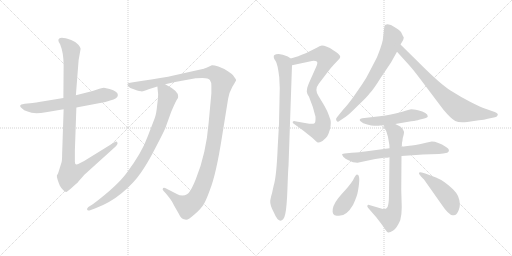
t = 0.00 s
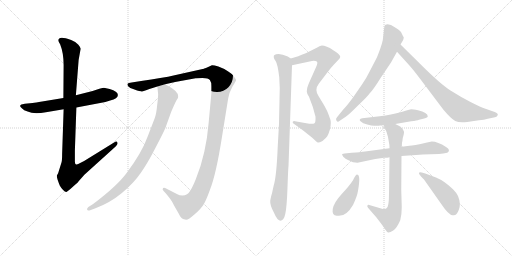
t = 2.25 s
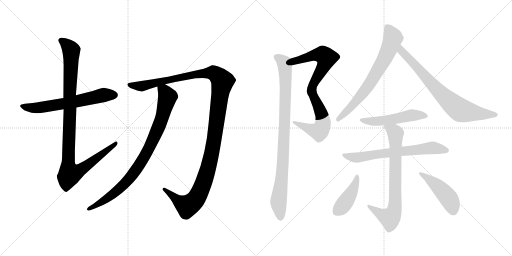
t = 4.50 s
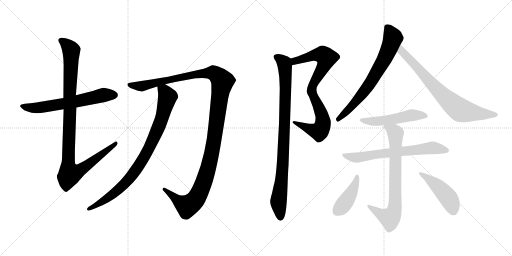
t = 6.74 s
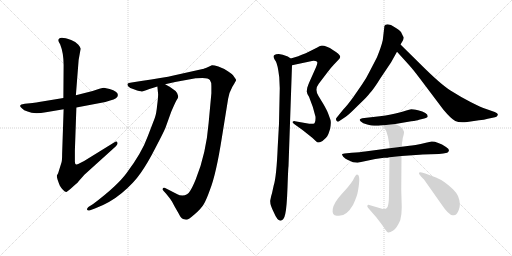
t = 8.99 s
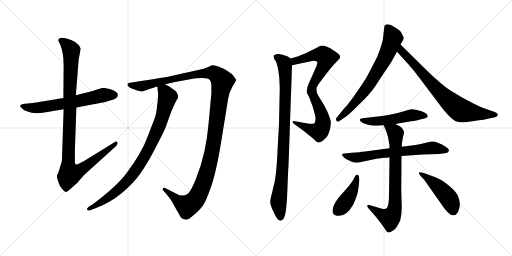
t = 11.24 s

The animated SVG that drew these frames (rendered in a browser with its animation timeline set to each time). Animation: 13 CSS @keyframes rules; one cycle of 11.24 s.

<svg version="1.1" viewBox="0 0 2048 1024" xmlns="http://www.w3.org/2000/svg">
  <g stroke="lightgray" stroke-dasharray="1,1" stroke-width="1" transform="scale(4, 4)">
    <line x1="0" y1="0" x2="256" y2="256"></line>
    <line x1="256" y1="0" x2="0" y2="256"></line>
    <line x1="128" y1="0" x2="128" y2="256"></line>
    <line x1="0" y1="128" x2="256" y2="128"></line>
    <line x1="256" y1="0" x2="512" y2="256"></line>
    <line x1="512" y1="0" x2="256" y2="256"></line>
    <line x1="384" y1="0" x2="384" y2="256"></line>
    <line x1="256" y1="128" x2="512" y2="128"></line>
  </g>
<g transform="scale(1, -1) translate(0, -850)">
   <style type="text/css">
    @keyframes keyframes0 {
      from {
       stroke: black;
       stroke-dashoffset: 631;
       stroke-width: 128;
       }
       67% {
       animation-timing-function: step-end;
       stroke: black;
       stroke-dashoffset: 0;
       stroke-width: 128;
       }
       to {
       stroke: black;
       stroke-width: 1024;
       }
       }
       #make-me-a-hanzi-animation-0 {
         animation: keyframes0 0.763509s both;
         animation-delay: 0.000000s;
         animation-timing-function: linear;
       }
    @keyframes keyframes1 {
      from {
       stroke: black;
       stroke-dashoffset: 1025;
       stroke-width: 128;
       }
       77% {
       animation-timing-function: step-end;
       stroke: black;
       stroke-dashoffset: 0;
       stroke-width: 128;
       }
       to {
       stroke: black;
       stroke-width: 1024;
       }
       }
       #make-me-a-hanzi-animation-1 {
         animation: keyframes1 1.084147s both;
         animation-delay: 0.763509s;
         animation-timing-function: linear;
       }
    @keyframes keyframes2 {
      from {
       stroke: black;
       stroke-dashoffset: 1291;
       stroke-width: 128;
       }
       81% {
       animation-timing-function: step-end;
       stroke: black;
       stroke-dashoffset: 0;
       stroke-width: 128;
       }
       to {
       stroke: black;
       stroke-width: 1024;
       }
       }
       #make-me-a-hanzi-animation-2 {
         animation: keyframes2 1.300618s both;
         animation-delay: 1.847656s;
         animation-timing-function: linear;
       }
    @keyframes keyframes3 {
      from {
       stroke: black;
       stroke-dashoffset: 872;
       stroke-width: 128;
       }
       74% {
       animation-timing-function: step-end;
       stroke: black;
       stroke-dashoffset: 0;
       stroke-width: 128;
       }
       to {
       stroke: black;
       stroke-width: 1024;
       }
       }
       #make-me-a-hanzi-animation-3 {
         animation: keyframes3 0.959635s both;
         animation-delay: 3.148274s;
         animation-timing-function: linear;
       }
    @keyframes keyframes4 {
      from {
       stroke: black;
       stroke-dashoffset: 827;
       stroke-width: 128;
       }
       73% {
       animation-timing-function: step-end;
       stroke: black;
       stroke-dashoffset: 0;
       stroke-width: 128;
       }
       to {
       stroke: black;
       stroke-width: 1024;
       }
       }
       #make-me-a-hanzi-animation-4 {
         animation: keyframes4 0.923014s both;
         animation-delay: 4.107909s;
         animation-timing-function: linear;
       }
    @keyframes keyframes5 {
      from {
       stroke: black;
       stroke-dashoffset: 919;
       stroke-width: 128;
       }
       75% {
       animation-timing-function: step-end;
       stroke: black;
       stroke-dashoffset: 0;
       stroke-width: 128;
       }
       to {
       stroke: black;
       stroke-width: 1024;
       }
       }
       #make-me-a-hanzi-animation-5 {
         animation: keyframes5 0.997884s both;
         animation-delay: 5.030923s;
         animation-timing-function: linear;
       }
    @keyframes keyframes6 {
      from {
       stroke: black;
       stroke-dashoffset: 700;
       stroke-width: 128;
       }
       69% {
       animation-timing-function: step-end;
       stroke: black;
       stroke-dashoffset: 0;
       stroke-width: 128;
       }
       to {
       stroke: black;
       stroke-width: 1024;
       }
       }
       #make-me-a-hanzi-animation-6 {
         animation: keyframes6 0.819661s both;
         animation-delay: 6.028807s;
         animation-timing-function: linear;
       }
    @keyframes keyframes7 {
      from {
       stroke: black;
       stroke-dashoffset: 749;
       stroke-width: 128;
       }
       71% {
       animation-timing-function: step-end;
       stroke: black;
       stroke-dashoffset: 0;
       stroke-width: 128;
       }
       to {
       stroke: black;
       stroke-width: 1024;
       }
       }
       #make-me-a-hanzi-animation-7 {
         animation: keyframes7 0.859538s both;
         animation-delay: 6.848468s;
         animation-timing-function: linear;
       }
    @keyframes keyframes8 {
      from {
       stroke: black;
       stroke-dashoffset: 509;
       stroke-width: 128;
       }
       62% {
       animation-timing-function: step-end;
       stroke: black;
       stroke-dashoffset: 0;
       stroke-width: 128;
       }
       to {
       stroke: black;
       stroke-width: 1024;
       }
       }
       #make-me-a-hanzi-animation-8 {
         animation: keyframes8 0.664225s both;
         animation-delay: 7.708006s;
         animation-timing-function: linear;
       }
    @keyframes keyframes9 {
      from {
       stroke: black;
       stroke-dashoffset: 669;
       stroke-width: 128;
       }
       69% {
       animation-timing-function: step-end;
       stroke: black;
       stroke-dashoffset: 0;
       stroke-width: 128;
       }
       to {
       stroke: black;
       stroke-width: 1024;
       }
       }
       #make-me-a-hanzi-animation-9 {
         animation: keyframes9 0.794434s both;
         animation-delay: 8.372231s;
         animation-timing-function: linear;
       }
    @keyframes keyframes10 {
      from {
       stroke: black;
       stroke-dashoffset: 746;
       stroke-width: 128;
       }
       71% {
       animation-timing-function: step-end;
       stroke: black;
       stroke-dashoffset: 0;
       stroke-width: 128;
       }
       to {
       stroke: black;
       stroke-width: 1024;
       }
       }
       #make-me-a-hanzi-animation-10 {
         animation: keyframes10 0.857096s both;
         animation-delay: 9.166665s;
         animation-timing-function: linear;
       }
    @keyframes keyframes11 {
      from {
       stroke: black;
       stroke-dashoffset: 419;
       stroke-width: 128;
       }
       58% {
       animation-timing-function: step-end;
       stroke: black;
       stroke-dashoffset: 0;
       stroke-width: 128;
       }
       to {
       stroke: black;
       stroke-width: 1024;
       }
       }
       #make-me-a-hanzi-animation-11 {
         animation: keyframes11 0.590983s both;
         animation-delay: 10.023761s;
         animation-timing-function: linear;
       }
    @keyframes keyframes12 {
      from {
       stroke: black;
       stroke-dashoffset: 457;
       stroke-width: 128;
       }
       60% {
       animation-timing-function: step-end;
       stroke: black;
       stroke-dashoffset: 0;
       stroke-width: 128;
       }
       to {
       stroke: black;
       stroke-width: 1024;
       }
       }
       #make-me-a-hanzi-animation-12 {
         animation: keyframes12 0.621908s both;
         animation-delay: 10.614744s;
         animation-timing-function: linear;
       }
</style>
<path d="M 253.5 458.0 L 168.5 444.0 Q 141.5 439.0 130.5 438.0 L 99.5 435.0 L 85.5 432.0 Q 82.5 431.0 80.5 427.0 Q 79.5 423.0 88.5 416.0 Q 94.5 409.0 110.5 404.0 Q 134.5 392.0 183.5 401.0 L 254.5 413.0 L 305.5 420.0 L 421.5 442.0 L 440.5 448.0 Q 471.5 456.0 471.5 470.0 Q 471.5 485.0 438.5 494.0 Q 422.5 498.0 415.5 499.0 Q 408.5 499.0 388.5 492.0 L 370.5 486.0 L 303.5 469.0 L 253.5 458.0 Z" fill="lightgray"></path> 
<path d="M 233.5 688.0 Q 233.5 683.0 240.5 673.0 Q 254.5 638.0 254.5 590.0 L 253.5 458.0 L 254.5 413.0 L 248.5 234.0 Q 248.5 211.0 246.5 202.0 L 232.5 157.0 L 227.5 148.0 Q 226.5 145.0 230.5 131.0 Q 235.5 116.0 239.5 107.0 Q 244.5 98.0 252.5 90.0 Q 261.5 81.0 265.5 82.0 Q 269.5 83.0 291.5 103.0 Q 314.5 123.0 314.5 125.0 L 337.5 151.0 L 462.5 264.0 Q 472.5 274.0 469.5 280.0 Q 466.5 286.0 459.5 282.0 L 336.5 206.0 Q 314.5 194.0 309.5 193.0 Q 299.5 189.0 299.5 203.0 L 299.5 248.0 L 305.5 420.0 L 303.5 469.0 L 314.5 610.0 L 322.5 655.0 Q 322.5 660.0 313.5 671.0 Q 305.5 682.0 284.5 690.0 Q 233.5 709.0 233.5 688.0 Z" fill="lightgray"></path> 
<path d="M 660.5 513.0 L 700.5 522.0 L 782.5 537.0 Q 785.5 538.0 809.5 538.0 Q 834.5 538.0 839.5 530.0 Q 845.5 522.0 845.5 506.0 L 845.5 477.0 L 834.5 358.0 Q 824.5 235.0 783.5 134.0 Q 770.5 102.0 761.5 88.0 Q 750.5 68.0 729.5 68.0 Q 717.5 68.0 709.5 73.0 L 660.5 98.0 Q 652.5 100.0 651.5 96.0 Q 648.5 92.0 654.5 86.0 L 664.5 75.0 Q 687.5 47.0 689.5 41.0 Q 692.5 34.0 713.5 -2.0 Q 722.5 -20.0 728.5 -24.0 Q 735.5 -28.0 741.5 -28.0 Q 749.5 -33.0 777.5 -8.0 Q 805.5 16.0 815.5 34.0 Q 825.5 51.0 839.5 90.0 Q 864.5 153.0 887.5 300.0 L 912.5 455.0 Q 915.5 478.0 929.5 503.0 Q 944.5 527.0 944.5 530.0 Q 944.5 532.0 935.5 544.0 Q 930.5 553.0 911.5 565.0 Q 893.5 577.0 873.5 584.0 Q 853.5 590.0 847.5 589.0 L 832.5 582.0 Q 812.5 574.0 810.5 574.0 L 698.5 549.0 Q 650.5 538.0 564.5 526.0 L 526.5 520.0 Q 512.5 518.0 510.5 515.0 Q 508.5 511.0 513.5 504.0 Q 519.5 498.0 532.5 494.0 L 548.5 488.0 Q 556.5 485.0 564.5 485.0 Q 568.5 482.0 597.5 494.0 L 629.5 504.0 L 660.5 513.0 Z" fill="lightgray"></path> 
<path d="M 629.5 504.0 L 632.5 473.0 Q 632.5 459.0 628.5 428.0 Q 625.5 396.0 619.5 379.0 L 591.5 306.0 Q 567.5 239.0 506.5 158.0 Q 468.5 106.0 372.5 34.0 L 353.5 22.0 Q 346.5 16.0 348.5 11.0 Q 350.5 6.0 360.5 9.0 L 379.5 16.0 Q 439.5 38.0 487.5 78.0 Q 535.5 118.0 563.5 159.0 Q 591.5 199.0 621.5 258.0 Q 652.5 317.0 661.5 338.0 L 684.5 402.0 Q 699.5 437.0 705.5 448.0 Q 714.5 460.0 712.5 465.0 Q 713.5 486.0 660.5 513.0 C 634.5 527.0 626.5 532.0 629.5 504.0 Z" fill="lightgray"></path> 
<path d="M 1229.0 499.5 L 1227.0 484.5 Q 1227.0 477.5 1236.0 463.5 Q 1254.0 420.5 1262.0 383.5 Q 1263.0 361.5 1258.0 357.5 Q 1253.0 353.5 1237.0 355.5 L 1180.0 365.5 Q 1174.0 366.5 1171.0 363.5 Q 1168.0 359.5 1178.0 353.5 L 1210.0 330.5 L 1249.0 299.5 L 1263.0 286.5 Q 1268.0 281.5 1271.0 280.5 Q 1275.0 278.5 1290.0 286.5 Q 1304.0 297.5 1309.0 305.5 Q 1314.0 313.5 1320.0 333.5 Q 1326.0 361.5 1321.0 373.5 L 1313.0 395.5 Q 1310.0 405.5 1294.0 433.5 L 1274.0 466.5 Q 1257.0 492.5 1275.0 515.5 L 1307.0 557.5 Q 1323.0 579.5 1335.0 591.5 L 1353.0 610.5 Q 1361.0 618.5 1361.0 623.5 Q 1361.0 627.5 1353.0 635.5 Q 1345.0 643.5 1333.0 649.5 Q 1302.0 669.5 1284.0 667.5 Q 1279.0 667.5 1269.0 660.5 L 1223.0 637.5 Q 1206.0 632.5 1193.0 625.5 L 1163.0 616.5 C 1134.0 607.5 1139.0 583.5 1168.0 589.5 L 1248.0 606.5 Q 1262.0 607.5 1267.0 604.5 Q 1273.0 601.5 1264.0 581.5 L 1239.0 525.5 Q 1235.0 517.5 1229.0 499.5 Z" fill="lightgray"></path> 
<path d="M 1163.0 616.5 L 1151.0 624.5 Q 1129.0 633.5 1115.0 634.5 Q 1102.0 634.5 1098.0 630.5 Q 1094.0 629.5 1095.0 621.5 Q 1096.0 613.5 1103.0 605.5 Q 1111.0 592.5 1117.0 541.5 L 1119.0 497.5 L 1116.0 355.5 L 1111.0 265.5 Q 1106.0 143.5 1095.0 109.5 L 1088.0 77.5 Q 1084.0 66.5 1081.0 48.5 Q 1079.0 30.5 1096.0 -0.5 Q 1109.0 -32.5 1123.0 -32.5 Q 1136.0 -29.5 1141.0 -5.5 Q 1147.0 17.5 1150.0 101.5 Q 1153.0 184.5 1154.0 185.5 L 1168.0 589.5 C 1169.0 613.5 1169.0 613.5 1163.0 616.5 Z" fill="lightgray"></path> 
<path d="M 1537.0 740.5 L 1531.0 689.5 Q 1525.0 663.5 1508.0 621.5 L 1479.0 565.5 Q 1467.0 540.5 1448.0 512.5 L 1412.0 460.5 Q 1388.0 427.5 1373.0 412.5 L 1348.0 381.5 Q 1341.0 375.5 1346.0 367.5 Q 1351.0 359.5 1359.0 367.5 L 1383.0 383.5 Q 1393.0 389.5 1432.0 428.5 Q 1472.0 466.5 1479.0 477.5 Q 1491.0 488.5 1523.0 539.5 L 1564.0 600.5 L 1588.0 643.5 L 1602.0 672.5 L 1611.0 687.5 Q 1615.0 694.5 1615.0 701.5 Q 1613.0 703.5 1604.0 722.5 Q 1600.0 728.5 1579.0 741.5 Q 1558.0 756.5 1542.0 751.5 Q 1536.0 747.5 1537.0 740.5 Z" fill="lightgray"></path> 
<path d="M 1588.0 643.5 L 1636.0 590.5 Q 1654.0 570.5 1678.0 538.5 L 1773.0 412.5 Q 1804.0 375.5 1821.0 366.5 Q 1838.0 357.5 1869.0 362.5 L 1916.0 369.5 Q 1937.0 371.5 1951.0 375.5 L 1980.0 381.5 Q 1989.0 383.5 1991.0 390.5 Q 1993.0 397.5 1979.0 402.5 L 1939.0 416.5 Q 1926.0 420.5 1884.0 441.5 Q 1843.0 462.5 1802.0 488.5 Q 1761.0 514.5 1679.0 596.5 L 1602.0 672.5 C 1581.0 693.5 1568.0 665.5 1588.0 643.5 Z" fill="lightgray"></path> 
<path d="M 1581.0 354.5 L 1645.0 365.5 Q 1669.0 368.5 1676.0 371.5 L 1697.0 376.5 Q 1711.0 379.5 1711.0 385.5 Q 1711.0 400.5 1672.0 409.5 Q 1652.0 413.5 1645.0 413.5 Q 1629.0 409.5 1598.0 400.5 Q 1568.0 391.5 1519.0 385.5 L 1449.0 377.5 Q 1433.0 373.5 1442.0 365.5 Q 1451.0 356.5 1469.0 352.5 Q 1487.0 347.5 1497.0 347.5 L 1514.0 347.5 Q 1518.0 349.5 1535.0 349.5 L 1581.0 354.5 Z" fill="lightgray"></path> 
<path d="M 1558.0 257.5 L 1460.0 244.5 Q 1442.0 241.5 1407.0 239.5 L 1378.0 236.5 L 1369.0 234.5 Q 1366.0 233.5 1373.0 223.5 Q 1382.0 214.5 1392.0 210.5 L 1412.0 201.5 L 1430.0 199.5 L 1501.0 214.5 L 1536.0 219.5 Q 1552.0 219.5 1558.0 221.5 L 1606.0 226.5 L 1678.0 231.5 Q 1682.0 232.5 1691.0 232.5 L 1756.0 234.5 L 1773.0 236.5 Q 1786.0 238.5 1789.0 239.5 Q 1805.0 249.5 1784.0 262.5 Q 1751.0 284.5 1727.0 284.5 L 1708.0 280.5 Q 1652.0 267.5 1638.0 267.5 L 1607.0 263.5 L 1558.0 257.5 Z" fill="lightgray"></path> 
<path d="M 1535.0 349.5 L 1541.0 334.5 Q 1547.0 323.5 1552.0 302.5 L 1557.0 273.5 Q 1558.0 271.5 1558.0 257.5 L 1558.0 221.5 L 1556.0 75.5 Q 1556.0 22.5 1546.0 17.5 Q 1536.0 11.5 1528.0 15.5 L 1477.0 30.5 Q 1471.0 32.5 1470.0 28.5 Q 1467.0 27.5 1472.0 19.5 L 1505.0 -18.5 L 1525.0 -44.5 Q 1534.0 -56.5 1541.0 -67.5 Q 1548.0 -78.5 1553.0 -79.5 Q 1559.0 -80.5 1573.0 -71.5 Q 1587.0 -62.5 1601.0 -30.5 Q 1607.0 -9.5 1607.0 21.5 L 1605.0 91.5 L 1606.0 226.5 L 1607.0 263.5 L 1608.0 279.5 Q 1610.0 287.5 1611.0 298.5 Q 1617.0 318.5 1616.0 323.5 Q 1615.0 328.5 1608.0 337.5 Q 1602.0 345.5 1597.0 346.5 L 1581.0 354.5 C 1554.0 367.5 1524.0 377.5 1535.0 349.5 Z" fill="lightgray"></path> 
<path d="M 1430.0 151.5 Q 1426.0 152.5 1422.0 147.5 Q 1418.0 142.5 1412.0 129.5 Q 1398.0 107.5 1366.0 73.5 Q 1335.0 39.5 1331.0 14.5 Q 1327.0 -10.5 1347.0 -12.5 Q 1383.0 -19.5 1412.0 30.5 Q 1429.0 66.5 1432.0 87.5 Q 1443.0 149.5 1430.0 151.5 Z" fill="lightgray"></path> 
<path d="M 1678.0 152.5 L 1685.0 143.5 L 1696.0 132.5 L 1765.0 34.5 Q 1795.0 -10.5 1811.0 -10.5 Q 1826.0 -14.5 1835.0 10.5 Q 1845.0 34.5 1832.0 66.5 Q 1825.0 80.5 1812.0 93.5 Q 1778.0 126.5 1744.0 140.5 L 1701.0 156.5 L 1687.0 160.5 Q 1679.0 162.5 1677.0 160.5 Q 1674.0 156.5 1678.0 152.5 Z" fill="lightgray"></path> 
      <clipPath id="make-me-a-hanzi-clip-0">
      <path d="M 253.5 458.0 L 168.5 444.0 Q 141.5 439.0 130.5 438.0 L 99.5 435.0 L 85.5 432.0 Q 82.5 431.0 80.5 427.0 Q 79.5 423.0 88.5 416.0 Q 94.5 409.0 110.5 404.0 Q 134.5 392.0 183.5 401.0 L 254.5 413.0 L 305.5 420.0 L 421.5 442.0 L 440.5 448.0 Q 471.5 456.0 471.5 470.0 Q 471.5 485.0 438.5 494.0 Q 422.5 498.0 415.5 499.0 Q 408.5 499.0 388.5 492.0 L 370.5 486.0 L 303.5 469.0 L 253.5 458.0 Z" fill="lightgray"></path>
      </clipPath>
      <path clip-path="url(#make-me-a-hanzi-clip-0)" d="M 88.5 424.0 L 155.5 419.0 L 295.5 442.0 L 415.5 470.0 L 458.5 470.0 " fill="none" id="make-me-a-hanzi-animation-0" stroke-dasharray="503 1006" stroke-linecap="round"></path>

      <clipPath id="make-me-a-hanzi-clip-1">
      <path d="M 233.5 688.0 Q 233.5 683.0 240.5 673.0 Q 254.5 638.0 254.5 590.0 L 253.5 458.0 L 254.5 413.0 L 248.5 234.0 Q 248.5 211.0 246.5 202.0 L 232.5 157.0 L 227.5 148.0 Q 226.5 145.0 230.5 131.0 Q 235.5 116.0 239.5 107.0 Q 244.5 98.0 252.5 90.0 Q 261.5 81.0 265.5 82.0 Q 269.5 83.0 291.5 103.0 Q 314.5 123.0 314.5 125.0 L 337.5 151.0 L 462.5 264.0 Q 472.5 274.0 469.5 280.0 Q 466.5 286.0 459.5 282.0 L 336.5 206.0 Q 314.5 194.0 309.5 193.0 Q 299.5 189.0 299.5 203.0 L 299.5 248.0 L 305.5 420.0 L 303.5 469.0 L 314.5 610.0 L 322.5 655.0 Q 322.5 660.0 313.5 671.0 Q 305.5 682.0 284.5 690.0 Q 233.5 709.0 233.5 688.0 Z" fill="lightgray"></path>
      </clipPath>
      <path clip-path="url(#make-me-a-hanzi-clip-1)" d="M 244.5 688.0 L 278.5 659.0 L 285.5 638.0 L 273.5 202.0 L 280.5 157.0 L 327.5 174.0 L 463.5 277.0 " fill="none" id="make-me-a-hanzi-animation-1" stroke-dasharray="897 1794" stroke-linecap="round"></path>

      <clipPath id="make-me-a-hanzi-clip-2">
      <path d="M 660.5 513.0 L 700.5 522.0 L 782.5 537.0 Q 785.5 538.0 809.5 538.0 Q 834.5 538.0 839.5 530.0 Q 845.5 522.0 845.5 506.0 L 845.5 477.0 L 834.5 358.0 Q 824.5 235.0 783.5 134.0 Q 770.5 102.0 761.5 88.0 Q 750.5 68.0 729.5 68.0 Q 717.5 68.0 709.5 73.0 L 660.5 98.0 Q 652.5 100.0 651.5 96.0 Q 648.5 92.0 654.5 86.0 L 664.5 75.0 Q 687.5 47.0 689.5 41.0 Q 692.5 34.0 713.5 -2.0 Q 722.5 -20.0 728.5 -24.0 Q 735.5 -28.0 741.5 -28.0 Q 749.5 -33.0 777.5 -8.0 Q 805.5 16.0 815.5 34.0 Q 825.5 51.0 839.5 90.0 Q 864.5 153.0 887.5 300.0 L 912.5 455.0 Q 915.5 478.0 929.5 503.0 Q 944.5 527.0 944.5 530.0 Q 944.5 532.0 935.5 544.0 Q 930.5 553.0 911.5 565.0 Q 893.5 577.0 873.5 584.0 Q 853.5 590.0 847.5 589.0 L 832.5 582.0 Q 812.5 574.0 810.5 574.0 L 698.5 549.0 Q 650.5 538.0 564.5 526.0 L 526.5 520.0 Q 512.5 518.0 510.5 515.0 Q 508.5 511.0 513.5 504.0 Q 519.5 498.0 532.5 494.0 L 548.5 488.0 Q 556.5 485.0 564.5 485.0 Q 568.5 482.0 597.5 494.0 L 629.5 504.0 L 660.5 513.0 Z" fill="lightgray"></path>
      </clipPath>
      <path clip-path="url(#make-me-a-hanzi-clip-2)" d="M 516.5 511.0 L 570.5 506.0 L 764.5 550.0 L 832.5 559.0 L 857.5 556.0 L 889.5 525.0 L 854.5 274.0 L 824.5 148.0 L 797.5 77.0 L 775.5 44.0 L 748.5 26.0 L 716.5 43.0 L 657.5 92.0 " fill="none" id="make-me-a-hanzi-animation-2" stroke-dasharray="1163 2326" stroke-linecap="round"></path>

      <clipPath id="make-me-a-hanzi-clip-3">
      <path d="M 629.5 504.0 L 632.5 473.0 Q 632.5 459.0 628.5 428.0 Q 625.5 396.0 619.5 379.0 L 591.5 306.0 Q 567.5 239.0 506.5 158.0 Q 468.5 106.0 372.5 34.0 L 353.5 22.0 Q 346.5 16.0 348.5 11.0 Q 350.5 6.0 360.5 9.0 L 379.5 16.0 Q 439.5 38.0 487.5 78.0 Q 535.5 118.0 563.5 159.0 Q 591.5 199.0 621.5 258.0 Q 652.5 317.0 661.5 338.0 L 684.5 402.0 Q 699.5 437.0 705.5 448.0 Q 714.5 460.0 712.5 465.0 Q 713.5 486.0 660.5 513.0 C 634.5 527.0 626.5 532.0 629.5 504.0 Z" fill="lightgray"></path>
      </clipPath>
      <path clip-path="url(#make-me-a-hanzi-clip-3)" d="M 637.5 497.0 L 658.5 483.0 L 670.5 462.0 L 635.5 345.0 L 576.5 221.0 L 533.5 155.0 L 481.5 98.0 L 396.5 35.0 L 355.5 15.0 " fill="none" id="make-me-a-hanzi-animation-3" stroke-dasharray="744 1488" stroke-linecap="round"></path>

      <clipPath id="make-me-a-hanzi-clip-4">
      <path d="M 1229.0 499.5 L 1227.0 484.5 Q 1227.0 477.5 1236.0 463.5 Q 1254.0 420.5 1262.0 383.5 Q 1263.0 361.5 1258.0 357.5 Q 1253.0 353.5 1237.0 355.5 L 1180.0 365.5 Q 1174.0 366.5 1171.0 363.5 Q 1168.0 359.5 1178.0 353.5 L 1210.0 330.5 L 1249.0 299.5 L 1263.0 286.5 Q 1268.0 281.5 1271.0 280.5 Q 1275.0 278.5 1290.0 286.5 Q 1304.0 297.5 1309.0 305.5 Q 1314.0 313.5 1320.0 333.5 Q 1326.0 361.5 1321.0 373.5 L 1313.0 395.5 Q 1310.0 405.5 1294.0 433.5 L 1274.0 466.5 Q 1257.0 492.5 1275.0 515.5 L 1307.0 557.5 Q 1323.0 579.5 1335.0 591.5 L 1353.0 610.5 Q 1361.0 618.5 1361.0 623.5 Q 1361.0 627.5 1353.0 635.5 Q 1345.0 643.5 1333.0 649.5 Q 1302.0 669.5 1284.0 667.5 Q 1279.0 667.5 1269.0 660.5 L 1223.0 637.5 Q 1206.0 632.5 1193.0 625.5 L 1163.0 616.5 C 1134.0 607.5 1139.0 583.5 1168.0 589.5 L 1248.0 606.5 Q 1262.0 607.5 1267.0 604.5 Q 1273.0 601.5 1264.0 581.5 L 1239.0 525.5 Q 1235.0 517.5 1229.0 499.5 Z" fill="lightgray"></path>
      </clipPath>
      <path clip-path="url(#make-me-a-hanzi-clip-4)" d="M 1173.0 597.5 L 1189.0 610.5 L 1262.0 630.5 L 1290.0 631.5 L 1305.0 619.5 L 1299.0 595.5 L 1258.0 525.5 L 1246.0 489.5 L 1290.0 380.5 L 1292.0 357.5 L 1285.0 335.5 L 1277.0 324.5 L 1263.0 326.5 L 1177.0 359.5 " fill="none" id="make-me-a-hanzi-animation-4" stroke-dasharray="699 1398" stroke-linecap="round"></path>

      <clipPath id="make-me-a-hanzi-clip-5">
      <path d="M 1163.0 616.5 L 1151.0 624.5 Q 1129.0 633.5 1115.0 634.5 Q 1102.0 634.5 1098.0 630.5 Q 1094.0 629.5 1095.0 621.5 Q 1096.0 613.5 1103.0 605.5 Q 1111.0 592.5 1117.0 541.5 L 1119.0 497.5 L 1116.0 355.5 L 1111.0 265.5 Q 1106.0 143.5 1095.0 109.5 L 1088.0 77.5 Q 1084.0 66.5 1081.0 48.5 Q 1079.0 30.5 1096.0 -0.5 Q 1109.0 -32.5 1123.0 -32.5 Q 1136.0 -29.5 1141.0 -5.5 Q 1147.0 17.5 1150.0 101.5 Q 1153.0 184.5 1154.0 185.5 L 1168.0 589.5 C 1169.0 613.5 1169.0 613.5 1163.0 616.5 Z" fill="lightgray"></path>
      </clipPath>
      <path clip-path="url(#make-me-a-hanzi-clip-5)" d="M 1105.0 623.5 L 1137.0 599.5 L 1142.0 535.5 L 1134.0 240.5 L 1114.0 40.5 L 1122.0 -21.5 " fill="none" id="make-me-a-hanzi-animation-5" stroke-dasharray="791 1582" stroke-linecap="round"></path>

      <clipPath id="make-me-a-hanzi-clip-6">
      <path d="M 1537.0 740.5 L 1531.0 689.5 Q 1525.0 663.5 1508.0 621.5 L 1479.0 565.5 Q 1467.0 540.5 1448.0 512.5 L 1412.0 460.5 Q 1388.0 427.5 1373.0 412.5 L 1348.0 381.5 Q 1341.0 375.5 1346.0 367.5 Q 1351.0 359.5 1359.0 367.5 L 1383.0 383.5 Q 1393.0 389.5 1432.0 428.5 Q 1472.0 466.5 1479.0 477.5 Q 1491.0 488.5 1523.0 539.5 L 1564.0 600.5 L 1588.0 643.5 L 1602.0 672.5 L 1611.0 687.5 Q 1615.0 694.5 1615.0 701.5 Q 1613.0 703.5 1604.0 722.5 Q 1600.0 728.5 1579.0 741.5 Q 1558.0 756.5 1542.0 751.5 Q 1536.0 747.5 1537.0 740.5 Z" fill="lightgray"></path>
      </clipPath>
      <path clip-path="url(#make-me-a-hanzi-clip-6)" d="M 1549.0 741.5 L 1571.0 696.5 L 1536.0 610.5 L 1470.0 502.5 L 1414.0 432.5 L 1353.0 373.5 " fill="none" id="make-me-a-hanzi-animation-6" stroke-dasharray="572 1144" stroke-linecap="round"></path>

      <clipPath id="make-me-a-hanzi-clip-7">
      <path d="M 1588.0 643.5 L 1636.0 590.5 Q 1654.0 570.5 1678.0 538.5 L 1773.0 412.5 Q 1804.0 375.5 1821.0 366.5 Q 1838.0 357.5 1869.0 362.5 L 1916.0 369.5 Q 1937.0 371.5 1951.0 375.5 L 1980.0 381.5 Q 1989.0 383.5 1991.0 390.5 Q 1993.0 397.5 1979.0 402.5 L 1939.0 416.5 Q 1926.0 420.5 1884.0 441.5 Q 1843.0 462.5 1802.0 488.5 Q 1761.0 514.5 1679.0 596.5 L 1602.0 672.5 C 1581.0 693.5 1568.0 665.5 1588.0 643.5 Z" fill="lightgray"></path>
      </clipPath>
      <path clip-path="url(#make-me-a-hanzi-clip-7)" d="M 1605.0 664.5 L 1604.0 653.5 L 1623.0 627.5 L 1743.0 497.5 L 1832.0 416.5 L 1844.0 408.5 L 1904.0 397.5 L 1981.0 391.5 " fill="none" id="make-me-a-hanzi-animation-7" stroke-dasharray="621 1242" stroke-linecap="round"></path>

      <clipPath id="make-me-a-hanzi-clip-8">
      <path d="M 1581.0 354.5 L 1645.0 365.5 Q 1669.0 368.5 1676.0 371.5 L 1697.0 376.5 Q 1711.0 379.5 1711.0 385.5 Q 1711.0 400.5 1672.0 409.5 Q 1652.0 413.5 1645.0 413.5 Q 1629.0 409.5 1598.0 400.5 Q 1568.0 391.5 1519.0 385.5 L 1449.0 377.5 Q 1433.0 373.5 1442.0 365.5 Q 1451.0 356.5 1469.0 352.5 Q 1487.0 347.5 1497.0 347.5 L 1514.0 347.5 Q 1518.0 349.5 1535.0 349.5 L 1581.0 354.5 Z" fill="lightgray"></path>
      </clipPath>
      <path clip-path="url(#make-me-a-hanzi-clip-8)" d="M 1452.0 367.5 L 1510.0 365.5 L 1646.0 389.5 L 1703.0 387.5 " fill="none" id="make-me-a-hanzi-animation-8" stroke-dasharray="381 762" stroke-linecap="round"></path>

      <clipPath id="make-me-a-hanzi-clip-9">
      <path d="M 1558.0 257.5 L 1460.0 244.5 Q 1442.0 241.5 1407.0 239.5 L 1378.0 236.5 L 1369.0 234.5 Q 1366.0 233.5 1373.0 223.5 Q 1382.0 214.5 1392.0 210.5 L 1412.0 201.5 L 1430.0 199.5 L 1501.0 214.5 L 1536.0 219.5 Q 1552.0 219.5 1558.0 221.5 L 1606.0 226.5 L 1678.0 231.5 Q 1682.0 232.5 1691.0 232.5 L 1756.0 234.5 L 1773.0 236.5 Q 1786.0 238.5 1789.0 239.5 Q 1805.0 249.5 1784.0 262.5 Q 1751.0 284.5 1727.0 284.5 L 1708.0 280.5 Q 1652.0 267.5 1638.0 267.5 L 1607.0 263.5 L 1558.0 257.5 Z" fill="lightgray"></path>
      </clipPath>
      <path clip-path="url(#make-me-a-hanzi-clip-9)" d="M 1375.0 230.5 L 1433.0 220.5 L 1702.0 257.5 L 1727.0 259.5 L 1784.0 250.5 " fill="none" id="make-me-a-hanzi-animation-9" stroke-dasharray="541 1082" stroke-linecap="round"></path>

      <clipPath id="make-me-a-hanzi-clip-10">
      <path d="M 1535.0 349.5 L 1541.0 334.5 Q 1547.0 323.5 1552.0 302.5 L 1557.0 273.5 Q 1558.0 271.5 1558.0 257.5 L 1558.0 221.5 L 1556.0 75.5 Q 1556.0 22.5 1546.0 17.5 Q 1536.0 11.5 1528.0 15.5 L 1477.0 30.5 Q 1471.0 32.5 1470.0 28.5 Q 1467.0 27.5 1472.0 19.5 L 1505.0 -18.5 L 1525.0 -44.5 Q 1534.0 -56.5 1541.0 -67.5 Q 1548.0 -78.5 1553.0 -79.5 Q 1559.0 -80.5 1573.0 -71.5 Q 1587.0 -62.5 1601.0 -30.5 Q 1607.0 -9.5 1607.0 21.5 L 1605.0 91.5 L 1606.0 226.5 L 1607.0 263.5 L 1608.0 279.5 Q 1610.0 287.5 1611.0 298.5 Q 1617.0 318.5 1616.0 323.5 Q 1615.0 328.5 1608.0 337.5 Q 1602.0 345.5 1597.0 346.5 L 1581.0 354.5 C 1554.0 367.5 1524.0 377.5 1535.0 349.5 Z" fill="lightgray"></path>
      </clipPath>
      <path clip-path="url(#make-me-a-hanzi-clip-10)" d="M 1543.0 348.5 L 1575.0 326.5 L 1582.0 314.5 L 1578.0 14.5 L 1560.0 -21.5 L 1537.0 -14.5 L 1475.0 24.5 " fill="none" id="make-me-a-hanzi-animation-10" stroke-dasharray="618 1236" stroke-linecap="round"></path>

      <clipPath id="make-me-a-hanzi-clip-11">
      <path d="M 1430.0 151.5 Q 1426.0 152.5 1422.0 147.5 Q 1418.0 142.5 1412.0 129.5 Q 1398.0 107.5 1366.0 73.5 Q 1335.0 39.5 1331.0 14.5 Q 1327.0 -10.5 1347.0 -12.5 Q 1383.0 -19.5 1412.0 30.5 Q 1429.0 66.5 1432.0 87.5 Q 1443.0 149.5 1430.0 151.5 Z" fill="lightgray"></path>
      </clipPath>
      <path clip-path="url(#make-me-a-hanzi-clip-11)" d="M 1428.0 144.5 L 1417.0 101.5 L 1397.0 65.5 L 1369.0 25.5 L 1348.0 6.5 " fill="none" id="make-me-a-hanzi-animation-11" stroke-dasharray="291 582" stroke-linecap="round"></path>

      <clipPath id="make-me-a-hanzi-clip-12">
      <path d="M 1678.0 152.5 L 1685.0 143.5 L 1696.0 132.5 L 1765.0 34.5 Q 1795.0 -10.5 1811.0 -10.5 Q 1826.0 -14.5 1835.0 10.5 Q 1845.0 34.5 1832.0 66.5 Q 1825.0 80.5 1812.0 93.5 Q 1778.0 126.5 1744.0 140.5 L 1701.0 156.5 L 1687.0 160.5 Q 1679.0 162.5 1677.0 160.5 Q 1674.0 156.5 1678.0 152.5 Z" fill="lightgray"></path>
      </clipPath>
      <path clip-path="url(#make-me-a-hanzi-clip-12)" d="M 1682.0 157.5 L 1765.0 91.5 L 1794.0 58.5 L 1813.0 11.5 " fill="none" id="make-me-a-hanzi-animation-12" stroke-dasharray="329 658" stroke-linecap="round"></path>

</g>
</svg>
